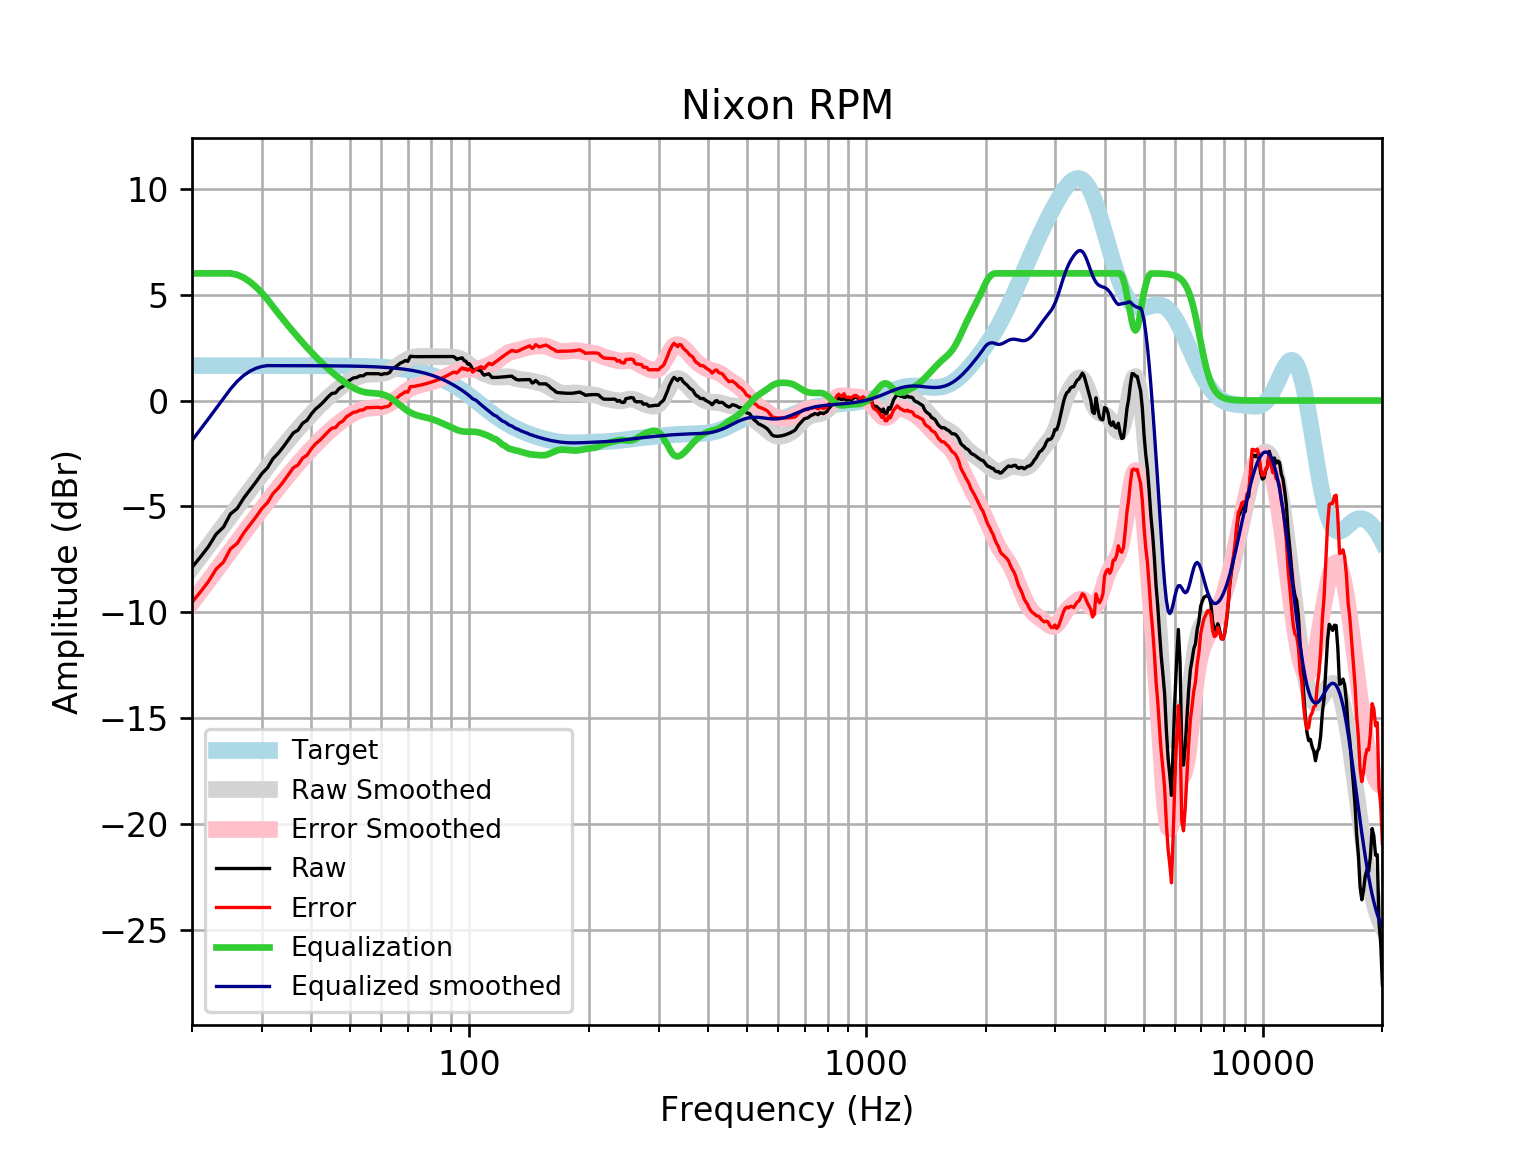

Source data for this figure (header and first rows):
frequency, raw, error, smoothed, error_smoothed, equalization, equalized_raw, equalized_smoothed, target
20, -7.873, -9.521, -7.888, -9.535, 6, -1.873, -1.888, 1.648
21, -7.385, -9.033, -7.365, -9.013, 6.0, -1.385, -1.365, 1.648
22, -6.893, -8.541, -6.861, -8.509, 6, -0.8934, -0.8608, 1.648
23, -6.308, -7.956, -6.375, -8.022, 6.0, -0.3083, -0.3746, 1.648
24, -5.975, -7.623, -5.907, -7.554, 6, 0.02487, 0.09339, 1.648
25, -5.352, -6.999, -5.457, -7.105, 6, 0.6484, 0.5427, 1.648
26, -5.094, -6.741, -5.026, -6.674, 5.934, 0.8401, 0.9078, 1.648
27, -4.603, -6.251, -4.612, -6.26, 5.798, 1.195, 1.186, 1.648
28, -4.214, -5.862, -4.215, -5.863, 5.601, 1.387, 1.386, 1.647
29, -3.842, -5.49, -3.834, -5.481, 5.358, 1.515, 1.523, 1.647
30, -3.447, -5.094, -3.469, -5.116, 5.078, 1.631, 1.609, 1.647
31, -3.168, -4.815, -3.119, -4.766, 4.766, 1.598, 1.647, 1.647
32, -2.742, -4.388, -2.784, -4.431, 4.431, 1.689, 1.647, 1.647
33, -2.484, -4.131, -2.465, -4.112, 4.112, 1.627, 1.647, 1.647
34, -2.178, -3.824, -2.161, -3.808, 3.808, 1.63, 1.646, 1.646
35, -1.852, -3.497, -1.873, -3.519, 3.519, 1.667, 1.646, 1.646
36, -1.53, -3.175, -1.599, -3.244, 3.244, 1.715, 1.645, 1.645
37, -1.395, -3.039, -1.339, -2.984, 2.984, 1.589, 1.645, 1.645
38, -1.073, -2.717, -1.092, -2.736, 2.736, 1.664, 1.644, 1.644
39, -0.9315, -2.575, -0.8577, -2.501, 2.501, 1.57, 1.644, 1.644
40, -0.6258, -2.269, -0.6358, -2.279, 2.279, 1.653, 1.643, 1.643
41, -0.3944, -2.036, -0.4263, -2.068, 2.068, 1.674, 1.642, 1.642
42, -0.2323, -1.873, -0.2291, -1.87, 1.87, 1.638, 1.641, 1.641
43, -0.04123, -1.681, -0.04405, -1.684, 1.684, 1.643, 1.64, 1.64
44, 0.1599, -1.479, 0.1291, -1.51, 1.51, 1.669, 1.639, 1.639
45, 0.3312, -1.306, 0.2909, -1.346, 1.346, 1.677, 1.637, 1.637
46, 0.3614, -1.274, 0.4417, -1.194, 1.194, 1.555, 1.635, 1.635
47, 0.5684, -1.065, 0.582, -1.052, 1.052, 1.62, 1.634, 1.633
48, 0.6628, -0.9685, 0.7114, -0.9199, 0.9199, 1.583, 1.631, 1.631
49, 0.8639, -0.765, 0.8293, -0.7996, 0.7996, 1.664, 1.629, 1.629
50, 0.9607, -0.6655, 0.9343, -0.6919, 0.6919, 1.653, 1.626, 1.626
51, 1.065, -0.5581, 1.025, -0.5983, 0.5983, 1.663, 1.623, 1.623
52, 1.089, -0.5312, 1.1, -0.5201, 0.5201, 1.609, 1.62, 1.62
53, 1.166, -0.4504, 1.158, -0.4581, 0.4581, 1.624, 1.616, 1.616
54, 1.166, -0.4462, 1.2, -0.4121, 0.4121, 1.578, 1.612, 1.612
55, 1.266, -0.341, 1.226, -0.3809, 0.3809, 1.647, 1.607, 1.607
56, 1.266, -0.3359, 1.241, -0.3616, 0.3616, 1.628, 1.602, 1.602
57, 1.266, -0.3302, 1.247, -0.3498, 0.3498, 1.616, 1.596, 1.596
58, 1.266, -0.324, 1.25, -0.3402, 0.3402, 1.606, 1.59, 1.59
59, 1.266, -0.3172, 1.257, -0.327, 0.327, 1.593, 1.583, 1.583
60, 1.224, -0.3524, 1.272, -0.3044, 0.3044, 1.528, 1.576, 1.576
61, 1.266, -0.3015, 1.3, -0.2682, 0.2682, 1.534, 1.568, 1.568
62, 1.266, -0.2926, 1.343, -0.2157, 0.2157, 1.482, 1.559, 1.559
63, 1.326, -0.2232, 1.402, -0.1468, 0.1468, 1.473, 1.549, 1.549
64, 1.528, -0.01082, 1.475, -0.06358, 0.06358, 1.591, 1.538, 1.538
65, 1.573, 0.04568, 1.557, 0.03025, -0.03025, 1.542, 1.527, 1.527
66, 1.669, 0.1541, 1.644, 0.1298, -0.1298, 1.539, 1.514, 1.514
67, 1.765, 0.2645, 1.731, 0.23, -0.23, 1.535, 1.501, 1.501
68, 1.818, 0.3318, 1.813, 0.3263, -0.3263, 1.492, 1.486, 1.486
69, 1.888, 0.4172, 1.886, 0.4152, -0.4152, 1.473, 1.471, 1.471
70, 1.85, 0.3959, 1.948, 0.4941, -0.4941, 1.355, 1.454, 1.454
71, 2.091, 0.6554, 1.998, 0.562, -0.562, 1.529, 1.436, 1.436
72, 2.076, 0.6601, 2.035, 0.6187, -0.6187, 1.457, 1.416, 1.416
73, 2.071, 0.6756, 2.06, 0.665, -0.665, 1.406, 1.395, 1.395
74, 2.071, 0.6979, 2.076, 0.7026, -0.7026, 1.368, 1.373, 1.373
75, 2.071, 0.7216, 2.083, 0.7334, -0.7334, 1.337, 1.349, 1.349
76, 2.071, 0.7469, 2.084, 0.7599, -0.7599, 1.311, 1.324, 1.324
77, 2.071, 0.7736, 2.082, 0.7845, -0.7845, 1.286, 1.297, 1.297
78, 2.071, 0.802, 2.078, 0.8092, -0.8092, 1.262, 1.269, 1.269
79, 2.071, 0.8319, 2.074, 0.8355, -0.8355, 1.235, 1.239, 1.239
... 553 more rows
